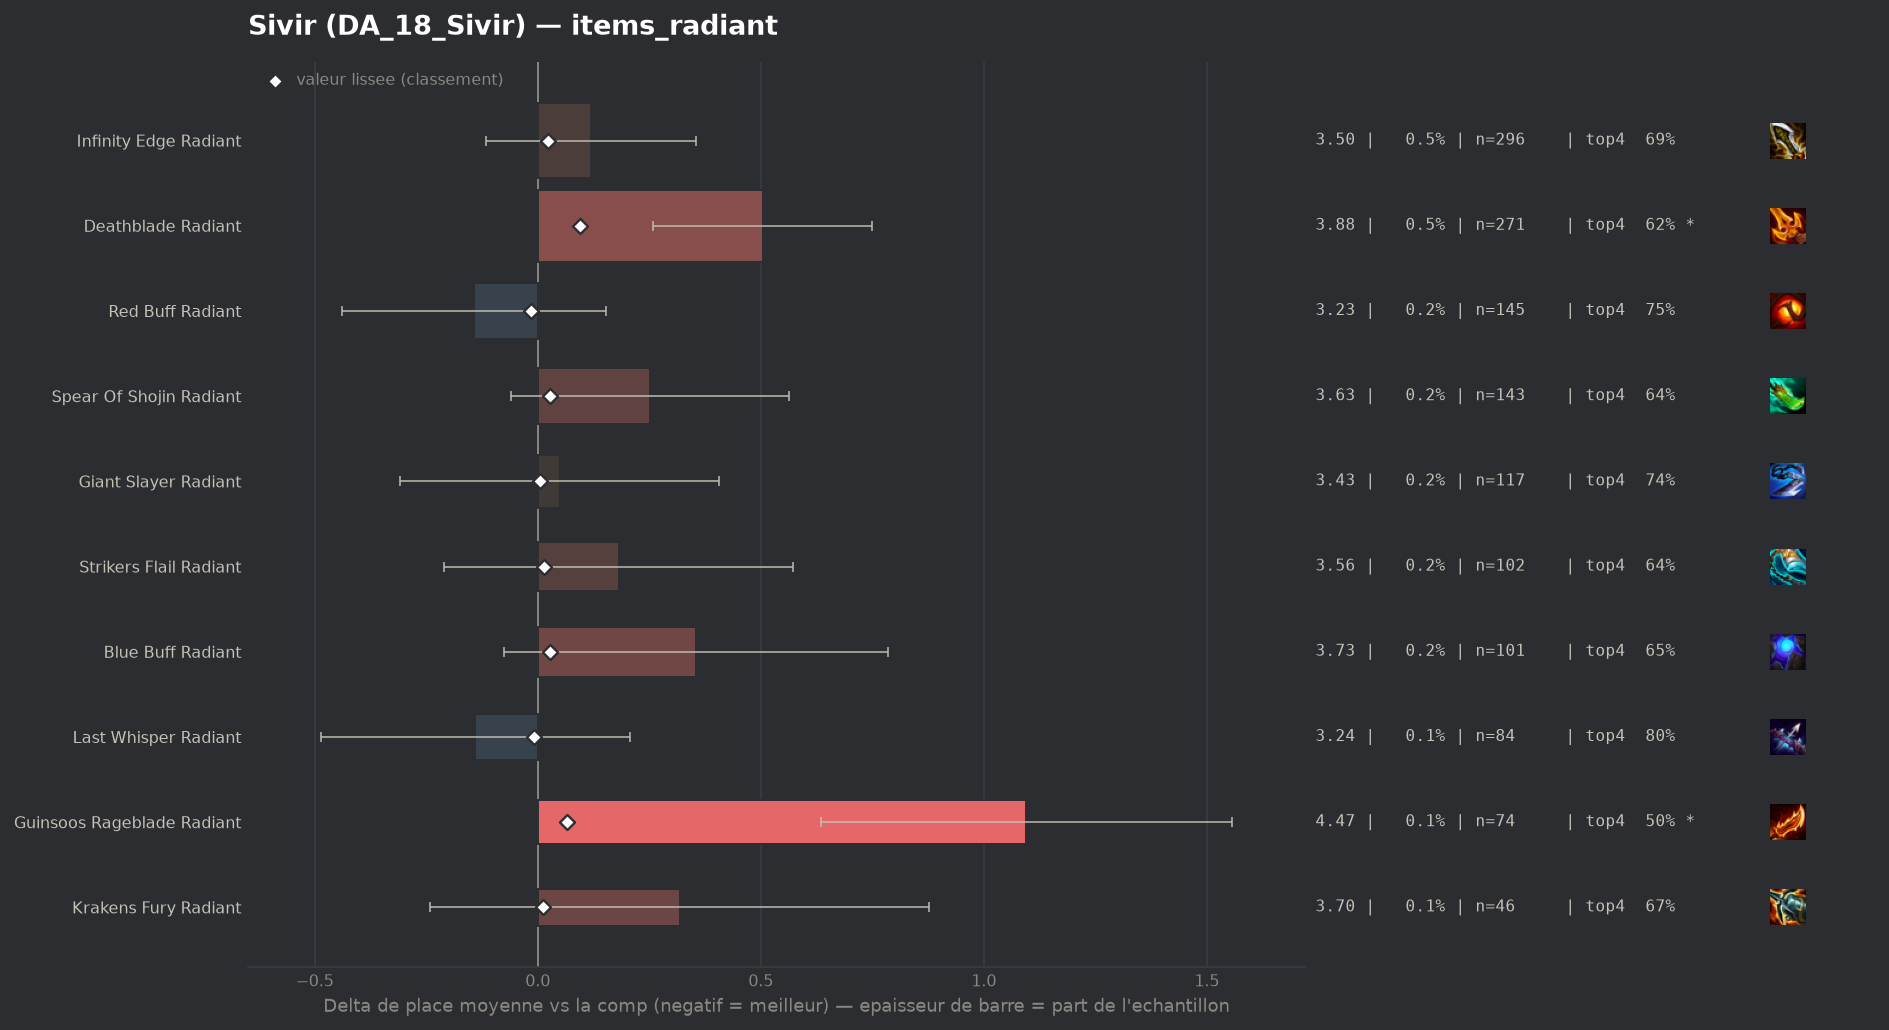

The file beside this chart, header and first rows:
group, label, n, share, avg_place, shrunk_avg, score, d_avg, d_avg_pess, impact, d_top4, win, top2, top4, sd, z, p, significant
populaire, Red Buff Radiant, 145, 0.002483, 3.234, 3.362, -0.016, -0.143, 0.0, 0.0, 0.0308, 0.2, 0.4207, 0.7517, 1.812, -0.95, 0.3412, False
populaire, Last Whisper Radiant, 84, 0.001439, 3.238, 3.369, -0.009, -0.14, 0.0, 0.0, 0.0767, 0.1667, 0.3452, 0.7976, 1.616, -0.79, 0.4282, False
populaire, Giant Slayer Radiant, 117, 0.002004, 3.427, 3.382, 0.005, 0.049, 0.0, -0.0, 0.0142, 0.2222, 0.3932, 0.735, 1.971, 0.27, 0.7863, False
populaire, Krakens Fury Radiant, 46, 0.0007878, 3.696, 3.39, 0.012, 0.318, 0.0, -0.0, -0.047, 0.1739, 0.2826, 0.6739, 1.932, 1.11, 0.2649, False
populaire, Strikers Flail Radiant, 102, 0.001747, 3.559, 3.392, 0.015, 0.181, 0.0, -0.0, -0.0836, 0.2157, 0.3627, 0.6373, 2.017, 0.91, 0.3655, False
populaire, Infinity Edge Radiant, 296, 0.00507, 3.497, 3.402, 0.024, 0.119, 0.0, -0.0001, -0.0317, 0.2196, 0.3885, 0.6892, 2.057, 0.99, 0.3217, False
populaire, Spear Of Shojin Radiant, 143, 0.002449, 3.629, 3.405, 0.027, 0.251, 0.0, -0.0001, -0.0845, 0.1608, 0.3357, 0.6364, 1.898, 1.58, 0.1136, False
populaire, Blue Buff Radiant, 101, 0.00173, 3.733, 3.406, 0.028, 0.355, 0.0, -0.0, -0.0674, 0.198, 0.3663, 0.6535, 2.202, 1.62, 0.1057, False
populaire, Guinsoos Rageblade Radiant, 74, 0.001267, 4.473, 3.443, 0.065, 1.095, 0.634, -0.0001, -0.2209, 0.0811, 0.1892, 0.5, 2.022, 4.66, 0.0, True
populaire, Deathblade Radiant, 271, 0.004641, 3.882, 3.473, 0.095, 0.504, 0.258, -0.0004, -0.0973, 0.1476, 0.3063, 0.6236, 2.058, 4.02, 6e-05, True
